Run: headless pygame with SDL's dummy video driver; simulated clock (each Clock.tick advances the game by its frame time, no real sleeping); random seed 0; keys injected as events and as key.get_pressed() state; no mouse input.
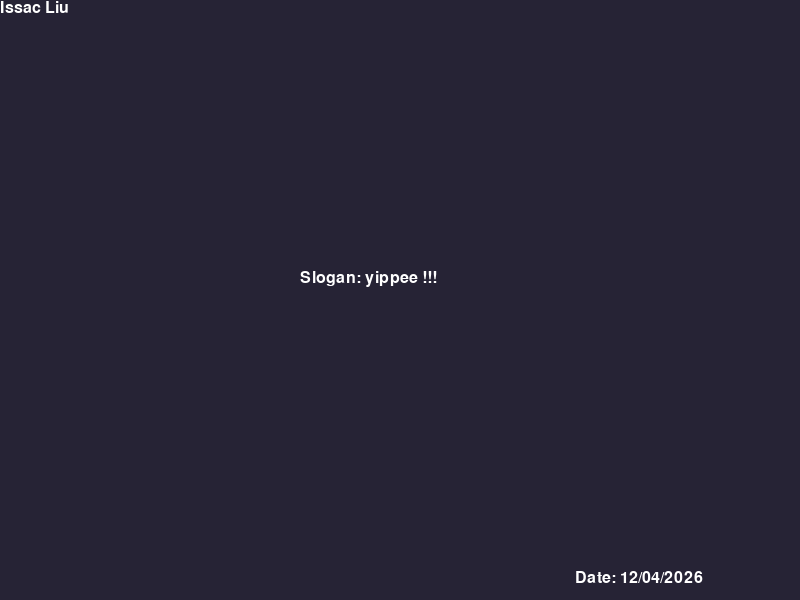
Frame 1 of 4 · flips 1–60 · no input
Frame 2 of 4 · flips 61–180 · tapped SPACE, RETURN · held RIGHT (→), D · screen unchanged from frame 1, image omitted
Frame 3 of 4 · flips 181–300 · held DOWN (↓), S · screen unchanged from frame 2, image omitted
Frame 4 of 4 · flips 301–420 · held LEFT (←), A, UP (↑), W · screen unchanged from frame 3, image omitted

The pygame program that drew these frames:

import pygame
from datetime import datetime

# set up pygame modules
pygame.init()
pygame.font.init()
my_font = pygame.font.SysFont('HYWenHei-85W', 24)
pygame.display.set_caption("AP CSP Pygame!")

# set up variables for the display
size = (800, 600)
screen = pygame.display.set_mode(size)

person = {
    "name": "Issac Liu",
    "slogan": "yippee !!!",
    "date": datetime.now().strftime("%m/%d/%Y")
}

# render the text for later
display_name = my_font.render(person['name'], True, (255, 255, 255))
display_slogan = my_font.render(f"Slogan: {person['slogan']}", True, (255, 255, 255))
display_date = my_font.render(f"Date: {person['date']}", True, (255, 255, 255))

# The loop will carry on until the user exits the game (e.g. clicks the close button).
run = True

# -------- Main Program Loop -----------
while run:
    # --- Main event loop
    for event in pygame.event.get():  # User did something
        if event.type == pygame.QUIT:  # If user clicked close
            run = False

    screen.fill((38, 35, 53))
    screen.blit(display_name, (0, 0))
    screen.blit(display_slogan, ((size[0]//2) - 100, (size[1]//2) - 30))
    screen.blit(display_date, (size[0] - 225, size[1] - 30))
    pygame.display.update()

# Once we have exited the main program loop we can stop the game engine:
pygame.quit()
